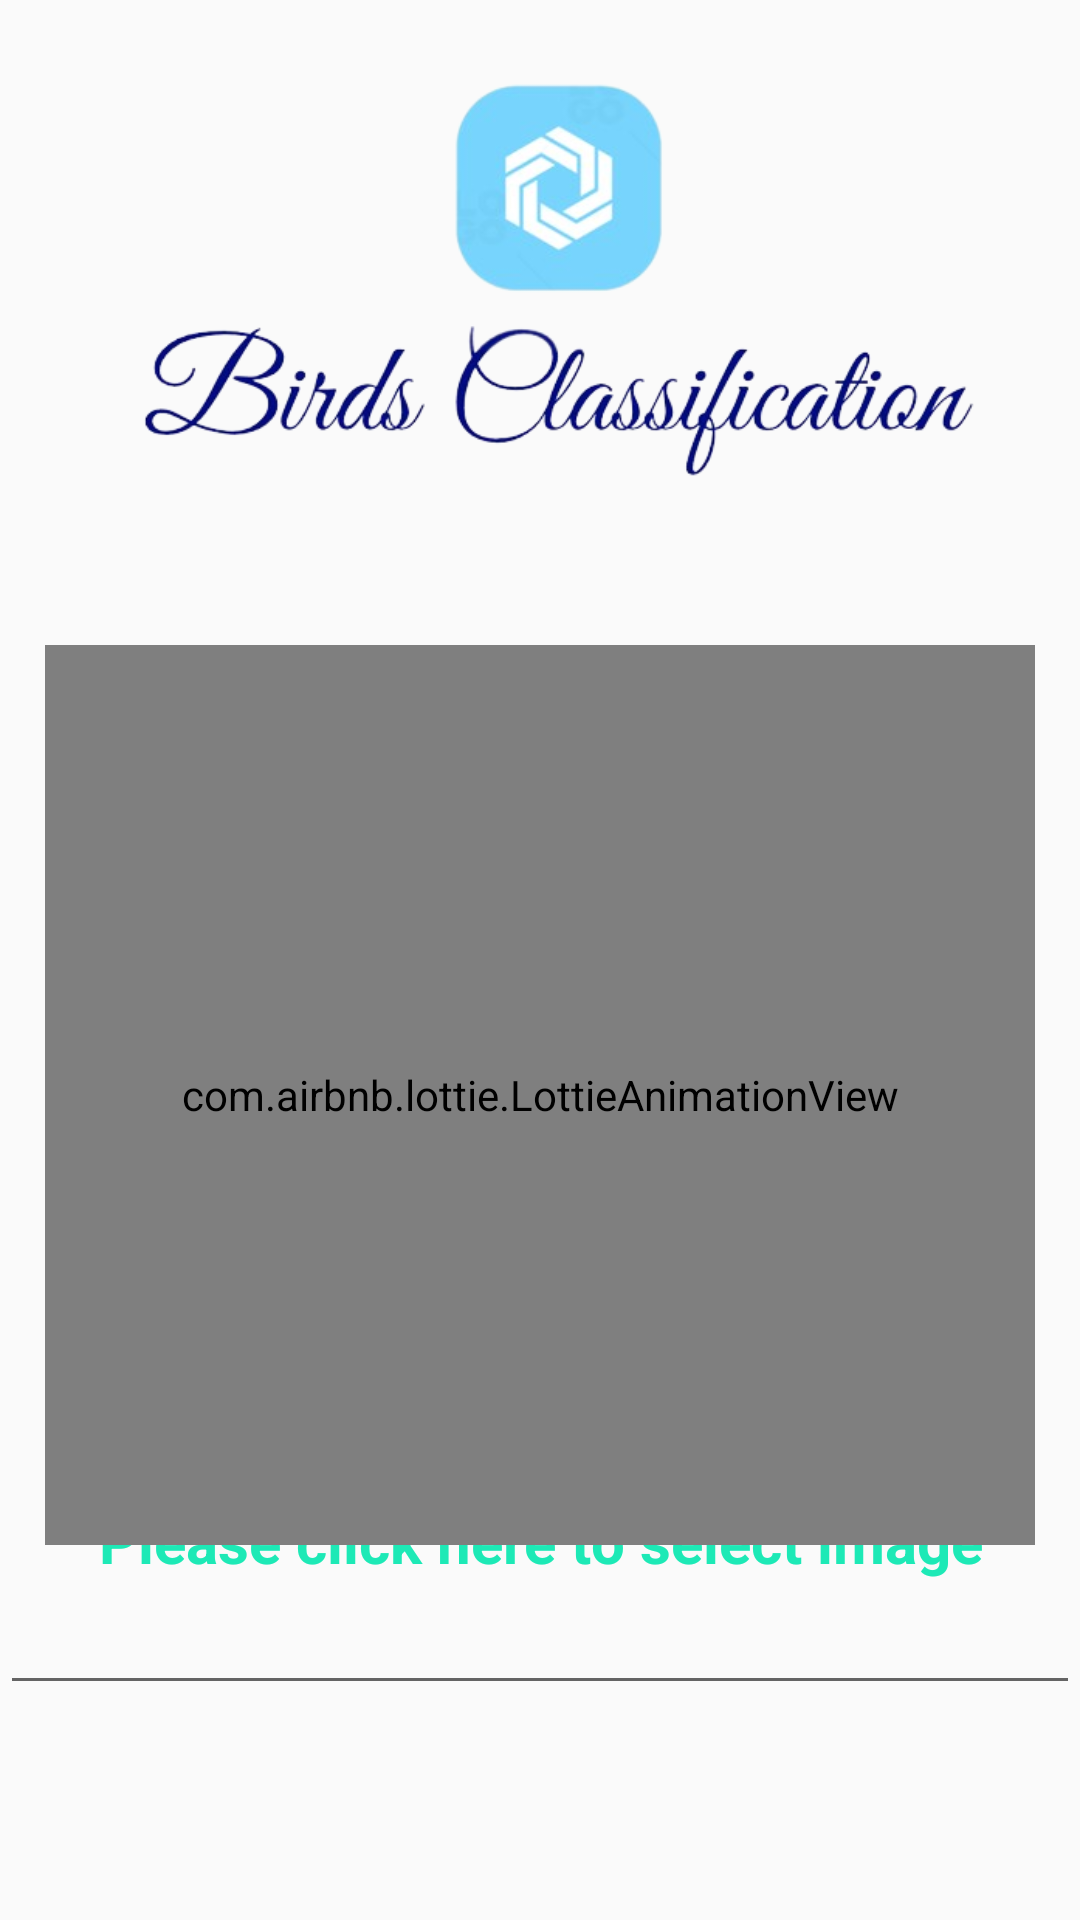

Produce the Android XML layout that renders to this screen, including the resource entries it uses.
<!-- AndroidManifest.xml: activity theme Theme.BirdRecognition -->
<!-- res/layout/fragment_home.xml -->
<?xml version="1.0" encoding="utf-8"?>
<RelativeLayout xmlns:android="http://schemas.android.com/apk/res/android"
    xmlns:app="http://schemas.android.com/apk/res-auto"
    xmlns:tools="http://schemas.android.com/tools"
    android:layout_width="match_parent"
    android:layout_height="match_parent"
    tools:context=".HomeFragment">

    <TextView
        android:id="@+id/text"
        android:layout_width="match_parent"
        android:layout_height="wrap_content"
        android:text="Please click here to select image"
        android:textColor="#1DE9B6"
        android:textSize="20sp"
        android:gravity="center"
        android:layout_below="@id/imageView1"
        android:textStyle="bold"
        app:layout_constraintBottom_toBottomOf="parent"
        app:layout_constraintEnd_toEndOf="parent"
        app:layout_constraintStart_toStartOf="parent"
        app:layout_constraintTop_toBottomOf="@+id/imageSelect" />

    <com.airbnb.lottie.LottieAnimationView
        android:id="@+id/imageSelect"
        android:layout_width="match_parent"
        android:layout_height="300dp"
        app:layout_constraintBottom_toBottomOf="parent"
        app:layout_constraintEnd_toEndOf="parent"
        app:layout_constraintHorizontal_bias="0.5"
        android:layout_below="@id/imageView2"
        android:layout_margin="15dp"
        app:layout_constraintStart_toStartOf="parent"
        app:layout_constraintTop_toTopOf="parent"
        app:layout_constraintVertical_bias="0.5"
        app:lottie_autoPlay="true"
        app:lottie_loop="true"
        app:lottie_rawRes="@raw/select_image" />

    <ImageView
        android:id="@+id/imageView1"
        android:layout_width="match_parent"
        android:layout_height="300dp"
        android:layout_below="@+id/imageView2"
        app:layout_constraintBottom_toBottomOf="parent"
        app:layout_constraintEnd_toEndOf="parent"
        app:layout_constraintHorizontal_bias="0.5"
        app:layout_constraintStart_toStartOf="parent"
        app:layout_constraintTop_toTopOf="parent"
        app:layout_constraintVertical_bias="0.5" />

    <ImageView
        android:id="@+id/imageView2"
        android:layout_width="match_parent"
        android:layout_alignParentTop="true"
        android:layout_height="200dp"
        android:src="@drawable/birds"
        app:layout_constraintBottom_toTopOf="@+id/imageSelect"
        app:layout_constraintEnd_toEndOf="parent"
        app:layout_constraintStart_toStartOf="parent"
        app:layout_constraintTop_toTopOf="parent" />

    <EditText
        android:layout_width="match_parent"
        android:layout_height="wrap_content"
        android:layout_below="@id/text"
        android:id="@+id/birdSound"/>

</RelativeLayout>
<!-- resources referenced by this layout -->
<resources>
  <!-- drawable birds: png bitmap (drawable, 82232 bytes) -->
  <style name="Theme.BirdRecognition" parent="Theme.Design.Light.NoActionBar">
          
          <item name="colorPrimary">@color/purple_500</item>
          <item name="colorPrimaryVariant">@color/purple_700</item>
          <item name="colorOnPrimary">@color/white</item>
          
          <item name="colorSecondary">@color/teal_200</item>
          <item name="colorSecondaryVariant">@color/teal_700</item>
          <item name="colorOnSecondary">@color/black</item>
          <item name="android:actionMenuTextColor">@color/white</item>
          
          <item name="android:statusBarColor">#6CB2D1</item>
          
          <item name="android:windowLightStatusBar">false</item>
      </style>
  <color name="purple_500">#FF6200EE</color>
  <color name="purple_700">#FF3700B3</color>
  <color name="white">#FFFFFFFF</color>
  <color name="teal_200">#FF03DAC5</color>
  <color name="teal_700">#FF018786</color>
  <color name="black">#FF000000</color>
</resources>
